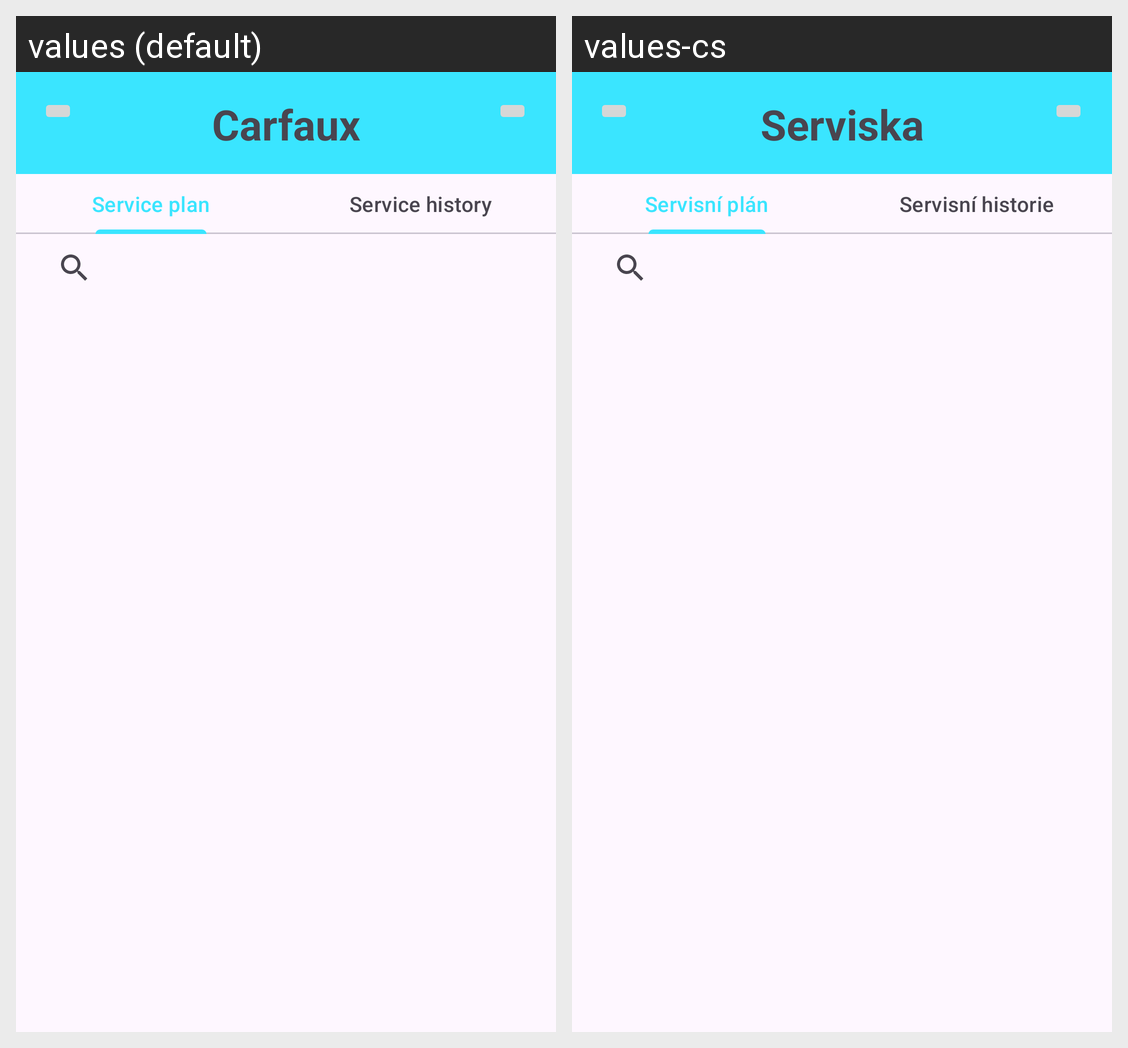

Strings drawn on this Android screen and how each of the app's shown locales translates them:
Android screen res/layout/activity_main.xml rendered under 2 locales, left to right: values (default), values-cs. Device: Nexus 5 (rendered at 1080×1920; each locale shown at half size, 540×960, under a caption strip naming it); theme Theme.Tamz2test.
Strings drawn on this screen, with the default value and each locale's value (text and hints the layout hard-codes, and strings that could not be matched under every locale, appear in the picture but are not listed):

app_name
  values: Carfaux
  values-cs: Serviska

upcomingTab
  values: Service plan
  values-cs: Servisní plán

historyTab
  values: Service history
  values-cs: Servisní historie
